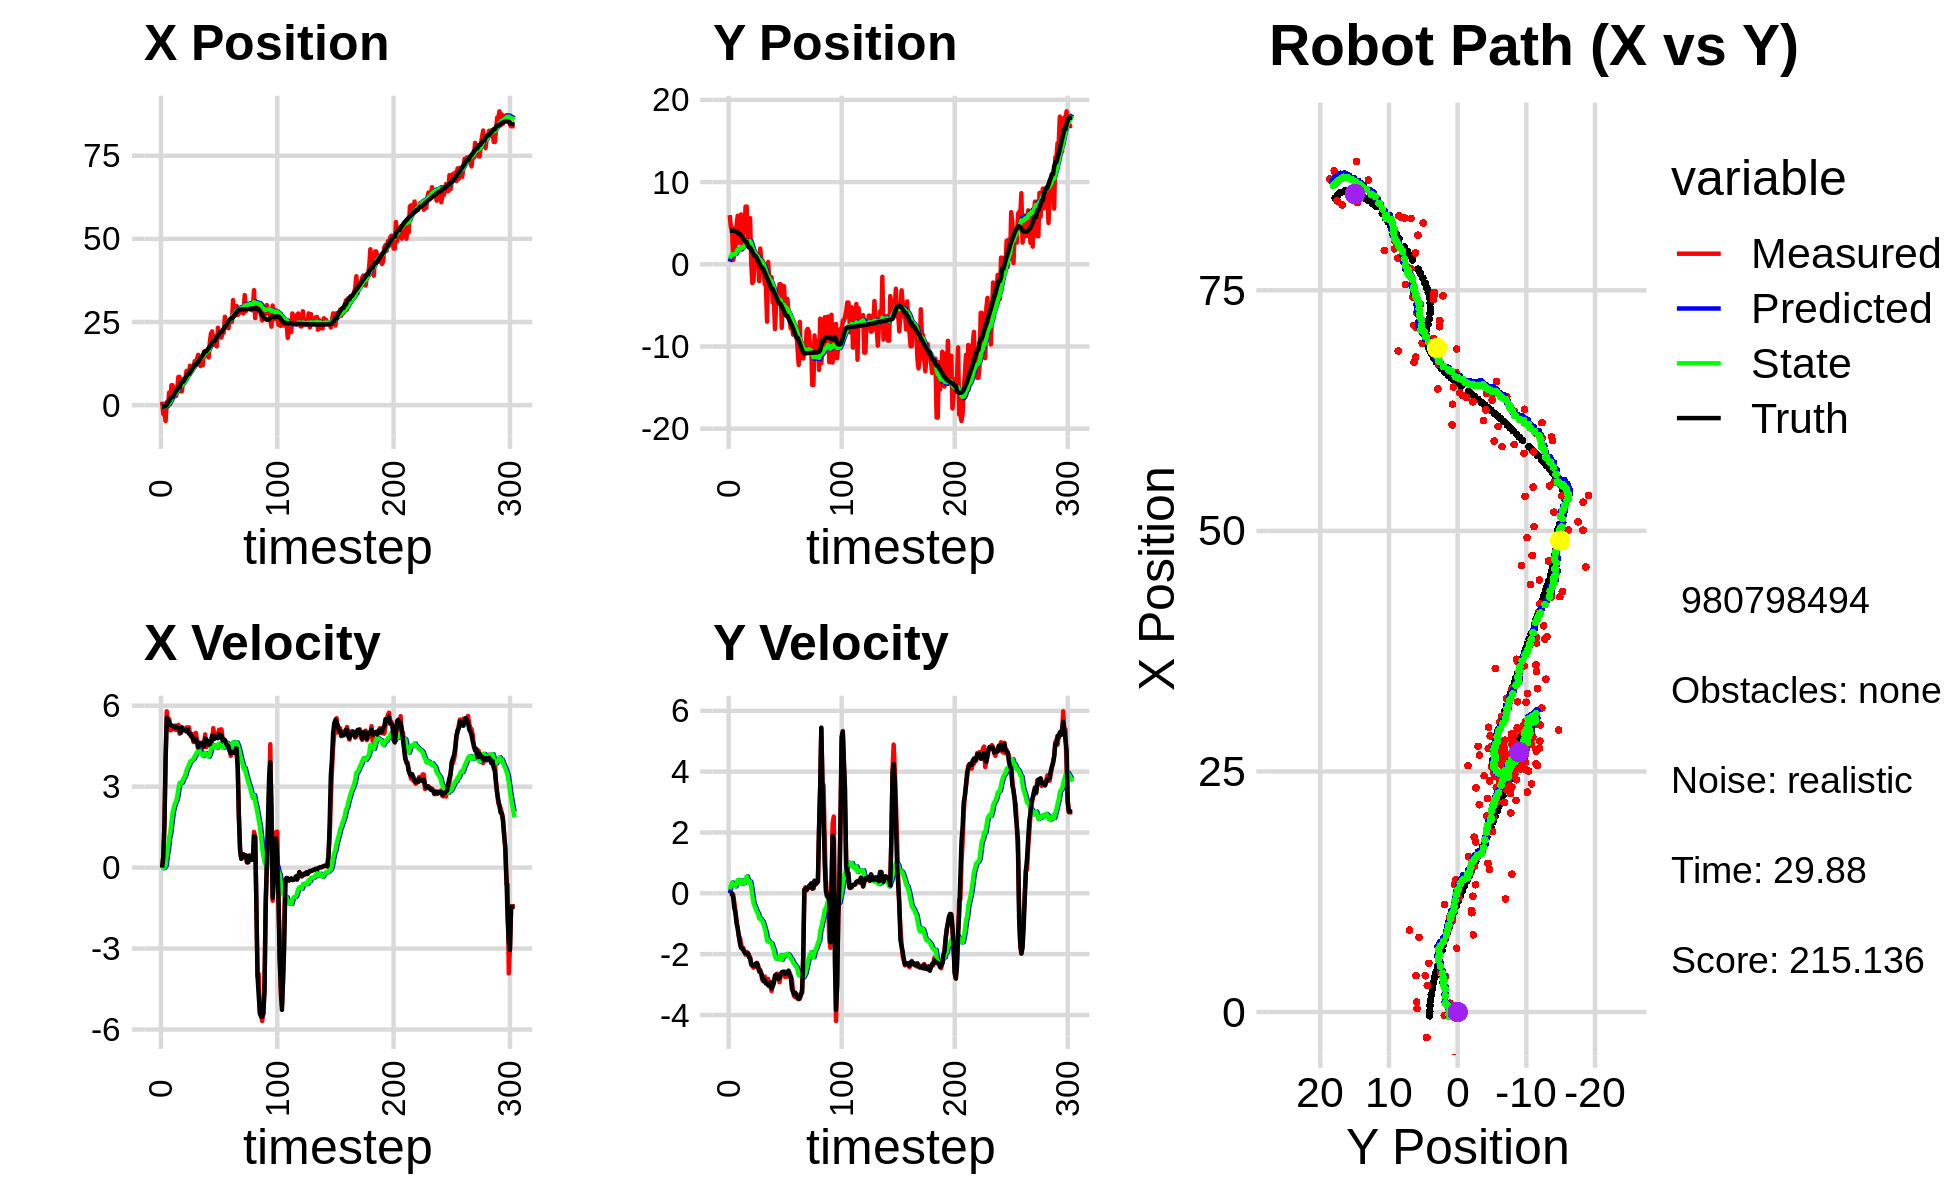

Values plotted in this chart, from the file beside it:
6.885379629396957968e-02, 4.462332755173139986e+00, 0.000000000000000000e+00, -0.000000000000000000e+00, 0.000000000000000000e+00, 0.000000000000000000e+00, 0.000000000000000000e+00, 0.000000000000000000e+00, 4.241764510804046061e-03, 3.212342923111739523e-01, 0.000000000000000000e+00, 0.000000000000000000e+00, -3.914697465500882601e-01, 4.074812412193850264e+00, 0.000000000000000000e+00, 0.000000000000000000e+00, 0.000000000000000000e+00, 6.108293309807777405e-04
1.038382024075109600e+00, 5.980317830659304335e+00, 0.000000000000000000e+00, 0.000000000000000000e+00, 4.241764510804046061e-03, 3.212342923111739523e-01, 0.000000000000000000e+00, 0.000000000000000000e+00, 6.988533003461006032e-02, 7.118250434335056109e-01, 1.241052591227373610e-02, 1.345720721205760084e-01, -3.914697465500882601e-01, 4.074812412193850264e+00, 0.000000000000000000e+00, 0.000000000000000000e+00, 0.000000000000000000e+00, -7.785949856042861938e-05
-2.645412951635775389e+00, 4.488137750708260043e+00, 3.910000025099623078e-01, 9.385419998785007135e-06, 7.112638262583743931e-02, 7.252822506455631757e-01, 1.241052591227373610e-02, 1.345720721205760084e-01, -1.045842144791448575e-01, 9.820695104926033814e-01, -2.210186979966786286e-02, 2.463986107836109163e-01, -3.914697465500882601e-01, 4.074812412193850264e+00, 4.000000000000000222e-01, 0.000000000000000000e+00, 4.000000059604644775e-01, -2.400363155175000429e-05
-2.645412951635775389e+00, 4.488137750708260043e+00, 1.624942432525684488e+00, -1.367812039395414729e-02, -1.067944014591116486e-01, 1.006709371570964517e+00, -2.210186979966786286e-02, 2.463986107836109163e-01, -2.445087335141053198e-01, 1.242502190627711167e+00, 3.939621131942870613e-03, 3.584510706296644145e-01, -3.914697465500882601e-01, 4.074812412193850264e+00, 1.600000000000000089e+00, -4.000000000000000083e-03, 1.600000023841857910e+00, 8.417404256761074066e-03
-4.763795644043638866e+00, 5.187095584329100006e-01, 4.058856220563942685e+00, -3.416584054632088724e-02, -2.441147714009110348e-01, 1.278347297690677564e+00, 3.939621131942870613e-03, 3.584510706296644145e-01, -4.580460614672562381e-01, 1.205217221598704924e+00, 8.579835694980567085e-02, 2.945366029468151625e-01, -2.950151263085029063e-01, 4.074524061964968524e+00, 3.998000000000000220e+00, -1.290000000000000036e-01, 4.000000000000000000e+00, 8.417404256761074066e-03
9.210328168562122997e-01, 1.120126169734729116e+00, 5.791947115288586190e+00, -2.859145608397276050e-01, -4.494662257722756848e-01, 1.234670881893386474e+00, 8.579835694980567085e-02, 2.945366029468151625e-01, -1.240737472801314301e-01, 1.198694786968460546e+00, 4.551310789215647912e-01, 2.477907141969874771e-01, 8.458539890902513902e-02, 4.064866226338405220e+00, 5.554999999999999716e+00, -4.789999999999999813e-01, 5.576000213623046875e+00, 4.932411387562751770e-02
-3.541111047756701491e-01, 1.941339166429509877e+00, 5.385034947083386037e+00, -5.688789023675590029e-01, -7.856063938797494539e-02, 1.223473858388159252e+00, 4.551310789215647912e-01, 2.477907141969874771e-01, 9.505415849800458172e-02, 1.238109461547629575e+00, 7.090918708175082408e-01, 2.272384642511114661e-01, 6.985227768851169916e-01, 4.020208270619898272e+00, 5.431000000000000050e+00, -6.280000000000000027e-01, 5.467000007629394531e+00, 1.052503362298011780e-01
3.776936263315428643e+00, 4.712062341843351376e+00, 5.515142514656175443e+00, -8.869039742112886371e-01, 1.659633455797553947e-01, 1.260833307972740736e+00, 7.090918708175082408e-01, 2.272384642511114661e-01, 6.843812321686992828e-01, 1.469436823940482029e+00, 1.107980439945981388e+00, 3.185991949609492391e-01, 1.218336314469721682e+00, 3.954271001778510541e+00, 5.418999999999999595e+00, -9.909999999999999920e-01, 5.508999824523925781e+00, 1.594474017620086670e-01
3.642577833488729877e-01, 5.899195937986312366e+00, 5.085739959597467497e+00, -1.140259597613735743e+00, 7.951792761632974216e-01, 1.501296743436576930e+00, 1.107980439945981388e+00, 3.185991949609492391e-01, 9.258787376768315980e-01, 1.769113569205062131e+00, 1.287856544176110285e+00, 4.397188719780488753e-01, 1.836069315960383364e+00, 3.838209418697546393e+00, 5.283000000000000362e+00, -1.135000000000000009e+00, 5.403999805450439453e+00, 2.205597311258316040e-01
5.998161763430670312e+00, 2.626651568756602995e+00, 5.099460718763393352e+00, -1.406982577786295652e+00, 1.054664392094442515e+00, 1.813085456402867113e+00, 1.287856544176110285e+00, 4.397188719780488753e-01, 1.672998149351869301e+00, 1.788428751257474358e+00, 1.683607644556323502e+00, 3.824197077775233211e-01, 2.441675395446985419e+00, 3.689185901011489577e+00, 5.277999999999999581e+00, -1.409999999999999920e+00, 5.462999820709228516e+00, 2.692102789878845215e-01
5.998161763430670312e+00, 2.626651568756602995e+00, 5.242130173839388618e+00, -1.446346237738728391e+00, 1.841358913807501718e+00, 1.826670722035226735e+00, 1.683607644556323502e+00, 3.824197077775233211e-01, 2.381851159474787760e+00, 1.803180713723039563e+00, 2.028164953629064460e+00, 3.309337336278442288e-01, 2.441675395446985419e+00, 3.689185901011489577e+00, 5.243000000000000327e+00, -1.647000000000000020e+00, 5.494999885559082031e+00, 2.692102789878845215e-01
3.788268119498767295e+00, 6.069024337739048924e+00, 5.139337318781812769e+00, -1.654211212688709187e+00, 2.584667654837694339e+00, 1.836274087085824069e+00, 2.028164953629064460e+00, 3.309337336278442288e-01, 2.832075451718374826e+00, 2.075841882851436893e+00, 2.219740522960063078e+00, 4.311086596929638026e-01, 3.045755595032507479e+00, 3.510885729038415004e+00, 5.225999999999999979e+00, -1.796999999999999931e+00, 5.526999950408935547e+00, 3.114005625247955322e-01
3.680290364351539445e+00, 1.791126681544622956e+00, 5.262426986776308269e+00, -1.819198841432339009e+00, 3.054049504014381355e+00, 2.118952748820733145e+00, 2.219740522960063078e+00, 4.311086596929638026e-01, 3.244146037702404950e+00, 1.990303065481699329e+00, 2.379187486676465735e+00, 3.197718202870240556e-01, 3.647363871574733185e+00, 3.309860540845013688e+00, 5.185999999999999943e+00, -1.810999999999999943e+00, 5.493000030517578125e+00, 3.328351974487304688e-01
2.760175913971379735e+00, 4.415493620298372335e+00, 5.100462281564389855e+00, -1.797706436496083082e+00, 3.482064786370051568e+00, 2.022280247510401807e+00, 2.379187486676465735e+00, 3.197718202870240556e-01, 3.530164071862998298e+00, 2.115528167015936933e+00, 2.463676876793249981e+00, 3.381285370316369221e-01, 4.144758433757558258e+00, 3.136272085526590203e+00, 5.222000000000000419e+00, -1.866000000000000103e+00, 5.546000003814697266e+00, 3.388642370700836182e-01
5.064144730593070243e+00, 4.197146011312764990e+00, 5.191694322438580755e+00, -1.889956643991902219e+00, 3.776531759542323119e+00, 2.149341020719100825e+00, 2.463676876793249981e+00, 3.381285370316369221e-01, 4.014721047832847667e+00, 2.212087505320364134e+00, 2.631187423764724809e+00, 3.395626553217137578e-01, 4.743314952074237922e+00, 2.922739339946298642e+00, 5.184999999999999609e+00, -1.937000000000000055e+00, 5.533999919891357422e+00, 3.491227328777313232e-01
8.511123866484165745e+00, 7.018688036654937790e+00, 5.292820421245744811e+00, -2.016667641769470887e+00, 4.277839790209320370e+00, 2.246043770852535371e+00, 2.631187423764724809e+00, 3.395626553217137578e-01, 4.792733638700633847e+00, 2.520214519769090611e+00, 2.917431098165252035e+00, 4.555120476150152919e-01, 5.335161418015326618e+00, 2.702714277003669618e+00, 5.171999999999999709e+00, -1.971000000000000085e+00, 5.533999919891357422e+00, 3.640375435352325439e-01
8.511123866484165745e+00, 7.018688036654937790e+00, 4.961024587924703688e+00, -1.932151593126364864e+00, 5.084476748517158917e+00, 2.565765724530592262e+00, 2.917431098165252035e+00, 4.555120476150152919e-01, 5.496247642450082793e+00, 2.814897327203820687e+00, 3.142073851043864163e+00, 5.574746607506259055e-01, 5.335161418015326618e+00, 2.702714277003669618e+00, 5.084999999999999964e+00, -1.963999999999999968e+00, 5.451000213623046875e+00, 3.713926970958709717e-01
4.175682277057127578e+00, 2.435488415958281916e+00, 5.005629439966367222e+00, -1.974546874939536512e+00, 5.810455027554469076e+00, 2.870644793278883444e+00, 3.142073851043864163e+00, 5.574746607506259055e-01, 5.732167476473253309e+00, 2.728224828170751071e+00, 3.146756191563598648e+00, 4.496858745173913374e-01, 6.404684275529426429e+00, 2.287714315859429082e+00, 4.993999999999999773e+00, -1.959000000000000075e+00, 5.363999843597412109e+00, 3.757259547710418701e-01
4.175682277057127578e+00, 2.435488415958281916e+00, 5.121909624897882374e+00, -2.020415367309490673e+00, 6.046843095629613529e+00, 2.773193415622490221e+00, 3.146756191563598648e+00, 4.496858745173913374e-01, 5.950080096624376758e+00, 2.642455714616665396e+00, 3.145288987132376590e+00, 3.508044969207755881e-01, 6.998745173531941255e+00, 2.049783660246681016e+00, 5.200000000000000178e+00, -2.104000000000000092e+00, 5.609000205993652344e+00, 3.757259547710418701e-01
7.768752188019410809e+00, 5.619249774042933687e+00, 5.097080999572283666e+00, -2.105941312367309415e+00, 6.264608995337614061e+00, 2.677536164308742972e+00, 3.145288987132376590e+00, 3.508044969207755881e-01, 6.487903494132702065e+00, 2.807891269382447152e+00, 3.281181444243582490e+00, 3.895441137691948441e-01, 6.998745173531941255e+00, 2.049783660246681016e+00, 5.089999999999999858e+00, -2.129000000000000004e+00, 5.517000198364257812e+00, 3.918047249317169189e-01
6.633316487233871683e+00, 1.400509602917904273e-01, 5.147696057702682459e+00, -2.297171139393842765e+00, 6.816021638557060669e+00, 2.846845680759366726e+00, 3.281181444243582490e+00, 3.895441137691948441e-01, 6.874682478506252359e+00, 2.522453079416687949e+00, 3.343710933061005974e+00, 1.914398569891661572e-01, 7.583433360536703915e+00, 1.800530863640655843e+00, 5.088000000000000078e+00, -2.346000000000000085e+00, 5.603000164031982422e+00, 4.197329580783843994e-01
8.025669932835789666e+00, -2.285846041060689338e+00, 5.085457315938278988e+00, -2.368591434967513454e+00, 7.209053571812352956e+00, 2.541597065115604348e+00, 3.343710933061005974e+00, 1.914398569891661572e-01, 7.357396801181154800e+00, 2.056328125014093899e+00, 3.441638790108654256e+00, -8.539100738789723311e-02, 8.155428141908741324e+00, 1.539732409064282326e+00, 5.075999999999999623e+00, -2.370999999999999996e+00, 5.603000164031982422e+00, 4.358805716037750244e-01
1.031537911364784321e+01, -2.056461619761787318e+00, 5.195392646449408680e+00, -2.445089043784494542e+00, 7.701560680192020669e+00, 2.047789024275304293e+00, 3.441638790108654256e+00, -8.539100738789723311e-02, 8.021066150074764423e+00, 1.629026098380473409e+00, 3.612180738801692215e+00, -3.238285565618519435e-01, 8.737669199698119726e+00, 1.266814661605554004e+00, 5.046000000000000263e+00, -2.375000000000000000e+00, 5.577000141143798828e+00, 4.398738443851470947e-01
9.480092019571555895e+00, 7.631182647798930851e-01, 5.069726600527067362e+00, -2.357361680286483629e+00, 8.382284223954933111e+00, 1.596643242724288259e+00, 3.612180738801692215e+00, -3.238285565618519435e-01, 8.545260444172145142e+00, 1.449747040325707781e+00, 3.709792260593653079e+00, -4.197902696401607514e-01, 9.321930140929692854e+00, 9.933547512223104281e-01, 5.116999999999999993e+00, -2.386000000000000121e+00, 5.645999908447265625e+00, 4.352477490901947021e-01
9.480092019571555895e+00, 7.631182647798930851e-01, 5.201207596743540051e+00, -2.418498756620024448e+00, 8.916239670231510317e+00, 1.407768013361691661e+00, 3.709792260593653079e+00, -4.197902696401607514e-01, 9.029523218475860702e+00, 1.277862123580852494e+00, 3.786654176454695264e+00, -5.060804787032172625e-01, 9.321930140929692854e+00, 9.933547512223104281e-01, 4.967999999999999972e+00, -2.306000000000000050e+00, 5.477000236511230469e+00, 4.352477490901947021e-01
1.187263330840173836e+01, -1.751521696342912549e-01, 4.933878265831470600e+00, -2.281872005144162330e+00, 9.408188636121330717e+00, 1.227254075710530801e+00, 3.786654176454695264e+00, -5.060804787032172625e-01, 9.688213282156832307e+00, 1.047221100989622400e+00, 3.927016196350519905e+00, -6.143907503461361053e-01, 9.898502558851742350e+00, 7.254671580276152998e-01, 4.971000000000000085e+00, -2.299999999999999822e+00, 5.478000164031982422e+00, 4.331923723220825195e-01
9.884754210999815882e+00, 1.148885679780926816e+00, 4.844426629746906521e+00, -2.346959420214846048e+00, 1.008091490179188376e+01, 9.857820259550087449e-01, 3.927016196350519905e+00, -6.143907503461361053e-01, 1.009873410208313871e+01, 9.309453887889634904e-01, 3.952143555743341530e+00, -6.595086392672792064e-01, 1.046820661424613164e+01, 4.586631789680769566e-01, 4.891000000000000014e+00, -2.400999999999999801e+00, 5.448999881744384766e+00, 4.511432647705078125e-01
1.055655986146520320e+01, -2.052723215826160352e+00, 4.947035532683760728e+00, -2.579162731546791321e+00, 1.049394845765747242e+01, 8.649945248622356031e-01, 3.952143555743341530e+00, -6.595086392672792064e-01, 1.053933276880778180e+01, 5.617194939227043715e-01, 3.990269881878769187e+00, -8.289568606506738657e-01, 1.102801725278278866e+01, 1.784364716499976522e-01, 4.842999999999999972e+00, -2.544000000000000039e+00, 5.471000194549560547e+00, 4.805854558944702148e-01
1.118777766878232782e+01, 1.912697745243247205e+00, 4.652404139151080642e+00, -2.513579291697116691e+00, 1.093835975699565921e+01, 4.788238078576370071e-01, 3.990269881878769187e+00, -8.289568606506738657e-01, 1.098823369091354607e+01, 5.261750585410869263e-01, 4.023844708216523181e+00, -8.227748205133244008e-01, 1.157794782522699428e+01, -1.121111388779846008e-01, 4.711999999999999744e+00, -2.568000000000000060e+00, 5.366000175476074219e+00, 4.953464269638061523e-01
1.322219106588623916e+01, 4.625739587098676719e-01, 4.738124468885545504e+00, -2.709232827965769808e+00, 1.139061816173519759e+01, 4.438975764897544751e-01, 4.023844708216523181e+00, -8.227748205133244008e-01, 1.159271789981087686e+01, 3.729767469764835863e-01, 4.122174777770770682e+00, -8.765862692595993710e-01, 1.211668226191804720e+01, -4.104819768880629272e-01, 4.679000000000000270e+00, -2.633000000000000007e+00, 5.368999958038330078e+00, 5.194218158721923828e-01
1.322219106588623916e+01, 4.625739587098676719e-01, 4.995083943750687538e+00, -2.856160805340166142e+00, 1.200493537758795348e+01, 2.853181200505236492e-01, 4.122174777770770682e+00, -8.765862692595993710e-01, 1.215487732804026066e+01, 2.235766914533412197e-01, 4.201549429504764177e+00, -9.266326537584044232e-01, 1.211668226191804720e+01, -4.104819768880629272e-01, 4.764999999999999680e+00, -2.801000000000000156e+00, 5.526999950408935547e+00, 5.194218158721923828e-01
1.391440364723480094e+01, -1.143484788584027356e+00, 4.721819569444923204e+00, -2.802767004352170410e+00, 1.257503227099073762e+01, 1.309134260775007830e-01, 4.201549429504764177e+00, -9.266326537584044232e-01, 1.272261474645057788e+01, -3.999172802637895874e-02, 4.273157823979744308e+00, -1.028703036895023626e+00, 1.256904622922749759e+01, -6.726541984056131351e-01, 4.671999999999999709e+00, -2.892999999999999794e+00, 5.494999885559082031e+00, 5.356838703155517578e-01
1.514808771089846395e+01, -2.435215520272659084e+00, 4.379977186140251888e+00, -2.731674523051543790e+00, 1.314993052884855196e+01, -1.428620317158813269e-01, 4.273157823979744308e+00, -1.028703036895023626e+00, 1.334373059271424999e+01, -3.863161117069735528e-01, 4.356187529594541807e+00, -1.164082837463390696e+00, 1.310933706196716741e+01, -1.000126884717172926e+00, 4.458000000000000185e+00, -2.838999999999999968e+00, 5.284999847412109375e+00, 5.576446652412414551e-01
1.322836154742996584e+01, -2.607393431158993469e+00, 4.473156962373374235e+00, -2.855716633441927499e+00, 1.377934934567370462e+01, -5.027243954533126002e-01, 4.356187529594541807e+00, -1.164082837463390696e+00, 1.373166549560482430e+01, -7.307629503889798706e-01, 4.338483417113042862e+00, -1.291575571527869615e+00, 1.362170812494979266e+01, -1.323683785997372908e+00, 4.626000000000000334e+00, -2.963000000000000078e+00, 5.493999958038330078e+00, 5.681857466697692871e-01
1.176083704834451282e+01, -6.981520222443600154e+00, 4.471292317965852803e+00, -2.899273351486973294e+00, 1.416551383731612823e+01, -8.599205075417668542e-01, 4.338483417113042862e+00, -1.291575571527869615e+00, 1.394261487317731962e+01, -1.397591958451004812e+00, 4.247947772537537858e+00, -1.568084004213004423e+00, 1.415044042544009706e+01, -1.662895725511080780e+00, 4.543000000000000149e+00, -2.962000000000000188e+00, 5.422999858856201172e+00, 5.752633810043334961e-01
1.374558684256165009e+01, 2.835971836496028464e-01, 4.282684887361400961e+00, -2.815001803830019522e+00, 1.436740965043107288e+01, -1.554400358872305210e+00, 4.247947772537537858e+00, -1.568084004213004423e+00, 1.430979237979034657e+01, -1.458055170054900262e+00, 4.224564674554527777e+00, -1.533756435612893876e+00, 1.458768865488258015e+01, -1.947945165201867557e+00, 4.597000000000000419e+00, -3.024000000000000021e+00, 5.501999855041503906e+00, 5.814887881278991699e-01
1.203324744104199517e+01, -2.201833488845360343e+00, 4.653716182575097449e+00, -3.058869742284677784e+00, 1.473224884724579908e+01, -1.611430813616189672e+00, 4.224564674554527777e+00, -1.533756435612893876e+00, 1.449308422747523828e+01, -1.714534835924814038e+00, 4.132922850801289627e+00, -1.598613907205589602e+00, 1.511540052365216802e+01, -2.294884252118758905e+00, 4.597000000000000419e+00, -3.024000000000000021e+00, 5.489999771118164062e+00, 5.814872384071350098e-01
1.614022842055892326e+01, -1.573490427987642271e+00, 4.507499788869762547e+00, -2.948125393891472434e+00, 1.490637651255536689e+01, -1.874396226645373087e+00, 4.132922850801289627e+00, -1.598613907205589602e+00, 1.503803268508652735e+01, -1.901442080305062898e+00, 4.194875052794282411e+00, -1.624944568357467922e+00, 1.563380834531795927e+01, -2.634836243364476971e+00, 4.482999999999999652e+00, -2.932999999999999829e+00, 5.356999874114990234e+00, 5.792163014411926270e-01
1.614022842055892326e+01, -1.573490427987642271e+00, 4.937053838588762567e+00, -3.210267851130788941e+00, 1.545752019036595470e+01, -2.063936537140809602e+00, 4.194875052794282411e+00, -1.624944568357467922e+00, 1.555127339999107505e+01, -2.084964145531714053e+00, 4.247942378842958888e+00, -1.650661250634045674e+00, 1.617265149977541583e+01, -2.986653374468282163e+00, 4.788000000000000256e+00, -3.125999999999999890e+00, 5.718999862670898438e+00, 5.765436291694641113e-01
1.480871757895863716e+01, -4.635156200895043987e+00, 4.465061992106977407e+00, -2.903360067603466987e+00, 1.597606763787537076e+01, -2.250030270595118509e+00, 4.247942378842958888e+00, -1.650661250634045674e+00, 1.587387416316892264e+01, -2.482141310539037526e+00, 4.209454990307071043e+00, -1.774835440600474490e+00, 1.617265149977541583e+01, -2.986653374468282163e+00, 4.753000000000000114e+00, -3.057999999999999829e+00, 5.651999950408935547e+00, 5.765436291694641113e-01
1.545287796861772023e+01, -4.396829175003752255e+00, 4.585869875373401072e+00, -2.907695930096581449e+00, 1.629481966219962885e+01, -2.659624854599084820e+00, 4.209454990307071043e+00, -1.774835440600474490e+00, 1.622970418021509076e+01, -2.836792324849740865e+00, 4.189422725359283284e+00, -1.871285229567014152e+00, 1.671911069824315277e+01, -3.338648365457154377e+00, 4.660999999999999588e+00, -2.955000000000000071e+00, 5.519000053405761719e+00, 5.650846362113952637e-01
1.432783147768763854e+01, -7.875575112835318414e+00, 4.538146126779558642e+00, -2.783918905573564029e+00, 1.664864645275102006e+01, -3.023920847806442325e+00, 4.189422725359283284e+00, -1.871285229567014152e+00, 1.644224960821651038e+01, -3.434767013162457694e+00, 4.110028299719084899e+00, -2.078018780574072633e+00, 1.716284200601520382e+01, -3.616404580635323107e+00, 4.557999999999999829e+00, -2.701000000000000068e+00, 5.297999858856201172e+00, 5.502494573593139648e-01
1.877962848580870414e+01, -5.058225320309369444e+00, 4.693558955308605007e+00, -2.746334016819649282e+00, 1.685325243818842011e+01, -3.642568891219864824e+00, 4.110028299719084899e+00, -2.078018780574072633e+00, 1.705865233275644854e+01, -3.777336939527625947e+00, 4.206555923728930502e+00, -2.149415927090141398e+00, 1.768221685318737002e+01, -3.928287076199463268e+00, 4.575999999999999623e+00, -2.669999999999999929e+00, 5.297999858856201172e+00, 5.294126272201538086e-01
2.154585787687550891e+01, -3.155842946318189401e+00, 4.558257831241208535e+00, -2.638858964305847099e+00, 1.747930792512934062e+01, -3.992278532236640309e+00, 4.206555923728930502e+00, -2.149415927090141398e+00, 1.787852064012932374e+01, -3.945492122764326925e+00, 4.379407099041755735e+00, -2.131705870190085506e+00, 1.821149465494217878e+01, -4.236204670710812081e+00, 4.687000000000000277e+00, -2.717999999999999972e+00, 5.418000221252441406e+00, 5.247740149497985840e-01
2.219015237724213563e+01, -4.374660509400505326e+00, 4.674865443298507728e+00, -2.684867197093728119e+00, 1.831646135003349940e+01, -4.158662709783335742e+00, 4.379407099041755735e+00, -2.131705870190085506e+00, 1.869518260601413928e+01, -4.195939713822821382e+00, 4.542650328878932164e+00, -2.155047436459306187e+00, 1.876607915785261937e+01, -4.555795239746323055e+00, 4.897000000000000242e+00, -2.809000000000000163e+00, 5.644999980926513672e+00, 5.213228464126586914e-01
1.817128178493805635e+01, -2.421519325663371358e+00, 5.165532946872053444e+00, -2.922583394117689526e+00, 1.914944763890203205e+01, -4.411444457468752134e+00, 4.542650328878932164e+00, -2.155047436459306187e+00, 1.908103676080493472e+01, -4.285436096490363056e+00, 4.525897917394355652e+00, -2.101988709332706318e+00, 1.923448583545127377e+01, -4.823924587909607098e+00, 4.887999999999999901e+00, -2.782999999999999918e+00, 5.624000072479248047e+00, 5.148817300796508789e-01
1.817128178493805635e+01, -2.421519325663371358e+00, 4.833929191440350159e+00, -2.734966813404829278e+00, 1.953362655254436930e+01, -4.495634967423633555e+00, 4.525897917394355652e+00, -2.101988709332706318e+00, 1.941651471542209606e+01, -4.358120793181443631e+00, 4.482945262865398739e+00, -2.042095257707168265e+00, 1.923448583545127377e+01, -4.823924587909607098e+00, 4.772000000000000242e+00, -2.662999999999999812e+00, 5.465000152587890625e+00, 5.148817300796508789e-01
2.068682900086616883e+01, -7.734653281331421049e+00, 4.974333826524369506e+00, -2.689801173921206434e+00, 1.986480924170863460e+01, -4.562330318952160013e+00, 4.482945262865398739e+00, -2.042095257707168265e+00, 1.996189492106173802e+01, -4.832446439120507975e+00, 4.532609199063276861e+00, -2.178234041226950968e+00, 1.978852292939456348e+01, -5.131930874909860663e+00, 4.855000000000000426e+00, -2.592999999999999972e+00, 5.504000186920166016e+00, 4.957028925418853760e-01
1.766800806001810642e+01, -2.627891110343291814e+00, 4.961573893378060873e+00, -2.641670569770727450e+00, 2.041515584096806535e+01, -5.050269843243203383e+00, 4.532609199063276861e+00, -2.178234041226950968e+00, 2.017150902200053864e+01, -4.879487868137331930e+00, 4.439267891693511991e+00, -2.100717658820963063e+00, 2.034539243596303137e+01, -5.429599331556246078e+00, 4.836999999999999744e+00, -2.577999999999999847e+00, 5.480999946594238281e+00, 4.892506003379821777e-01
2.330183050078971618e+01, -2.665140913992869454e+00, 4.913080142901604219e+00, -2.639047950254770125e+00, 2.061543581116988832e+01, -5.089559634019428458e+00, 4.439267891693511991e+00, -2.100717658820963063e+00, 2.088853776460052103e+01, -4.921404285094652664e+00, 4.561859850847703512e+00, -2.025205613825109108e+00, 2.089996549502252776e+01, -5.725569294689480948e+00, 4.793000000000000149e+00, -2.571000000000000174e+00, 5.439000129699707031e+00, 4.929220080375671387e-01
2.150850766919637636e+01, -5.158299672059304619e+00, 5.110015338788143069e+00, -2.745786883454642613e+00, 2.134472374968528996e+01, -5.123924846477163619e+00, 4.561859850847703512e+00, -2.025205613825109108e+00, 2.138162836250023346e+01, -5.153236297420577650e+00, 4.587538366672653467e+00, -2.046340308076095127e+00, 2.145601388853442515e+01, -6.024526165667243305e+00, 4.945000000000000284e+00, -2.650999999999999801e+00, 5.611000061035156250e+00, 4.930671453475952148e-01
2.036961385612096720e+01, -4.221210526098266413e+00, 4.864991190212853311e+00, -2.599637368293776341e+00, 2.184038219916750023e+01, -5.357870328228186985e+00, 4.587538366672653467e+00, -2.046340308076095127e+00, 2.171180578617246937e+01, -5.290167231075774801e+00, 4.539246578348997474e+00, -2.019237757741881634e+00, 2.192525312304058716e+01, -6.276039647633363749e+00, 4.834999999999999964e+00, -2.584999999999999964e+00, 5.482999801635742188e+00, 4.907532036304473877e-01
2.036961385612096720e+01, -4.221210526098266413e+00, 5.124019037967379120e+00, -2.740829872716997961e+00, 2.216573044400736947e+01, -5.492091006849962653e+00, 4.539246578348997474e+00, -2.019237757741881634e+00, 2.201830475644997520e+01, -5.420200973017715640e+00, 4.488895288579419329e+00, -1.991773921738104081e+00, 2.192525312304058716e+01, -6.276039647633363749e+00, 4.892999999999999794e+00, -2.613999999999999879e+00, 5.547999858856201172e+00, 4.911750555038452148e-01
2.182979550998085472e+01, -5.794876145690960989e+00, 4.778361822201691922e+00, -2.555938361645135437e+00, 2.246719428530791873e+01, -5.619378365191526115e+00, 4.488895288579419329e+00, -1.991773921738104081e+00, 2.241807243028728891e+01, -5.653836735991506934e+00, 4.473899649892076447e+00, -2.013847705076289074e+00, 2.248401758138898643e+01, -6.574664639961735446e+00, 4.716999999999999638e+00, -2.540000000000000036e+00, 5.356999874114990234e+00, 4.911750555038452148e-01
2.177286669669473440e+01, -6.797894814458391721e+00, 4.753223618492575575e+00, -2.616933800445532476e+00, 2.286546239527649504e+01, -5.855221506499136197e+00, 4.473899649892076447e+00, -2.013847705076289074e+00, 2.277280271121039945e+01, -5.950605124366720844e+00, 4.440593458378782721e+00, -2.065563015230320598e+00, 2.303178808104912179e+01, -6.869811581053598459e+00, 4.746999999999999886e+00, -2.686999999999999833e+00, 5.453999996185302734e+00, 5.032728910446166992e-01
2.656673380751891855e+01, -7.801088736944085333e+00, 4.671726015904962281e+00, -2.722246449828352066e+00, 2.321686205704827799e+01, -6.157161425889753126e+00, 4.440593458378782721e+00, -2.065563015230320598e+00, 2.354336569366951792e+01, -6.308896205060272599e+00, 4.580828780611896356e+00, -2.144865889286174720e+00, 2.357570001483204791e+01, -7.176282452775624598e+00, 4.730000000000000426e+00, -2.753000000000000114e+00, 5.472000122070312500e+00, 5.276068449020385742e-01
2.541481038932872849e+01, -6.891218470829362452e+00, 4.517634442356661673e+00, -2.834055397877003557e+00, 2.400144857173070889e+01, -6.523382793988890427e+00, 4.580828780611896356e+00, -2.144865889286174720e+00, 2.413293743807852110e+01, -6.577364702170628519e+00, 4.634362200021302058e+00, -2.177540232864573877e+00, 2.402355310335941141e+01, -7.443891095540670300e+00, 4.597999999999999865e+00, -3.140000000000000124e+00, 5.567999839782714844e+00, 5.602743029594421387e-01
2.414007434319344014e+01, -8.557313548188194119e+00, 4.576449467100979440e+00, -3.236067905481117446e+00, 2.459637365808065113e+01, -6.795118725457085951e+00, 4.634362200021302058e+00, -2.177540232864573877e+00, 2.455086899355793761e+01, -6.970855321546662431e+00, 4.614334228214327815e+00, -2.272304826008965772e+00, 2.454443571041077021e+01, -7.788131283219255963e+00, 4.525999999999999801e+00, -3.244000000000000217e+00, 5.567999839782714844e+00, 6.154839992523193359e-01
2.313035187152308225e+01, -7.667905705540521311e+00, 4.541202209447541271e+00, -3.385022729883033321e+00, 2.501230241637937013e+01, -7.198085804147559053e+00, 4.614334228214327815e+00, -2.272304826008965772e+00, 2.483108714495967817e+01, -7.275613960794578894e+00, 4.537540692066427184e+00, -2.320435774579544308e+00, 2.506327363861541002e+01, -8.165133046401283679e+00, 4.509999999999999787e+00, -3.325000000000000178e+00, 5.604000091552734375e+00, 6.405521035194396973e-01
2.531351506743732926e+01, -8.214958207889402786e+00, 4.443723273758350523e+00, -3.414401923087178492e+00, 2.528484121416632036e+01, -7.507657538252533236e+00, 4.537540692066427184e+00, -2.320435774579544308e+00, 2.528390030641791597e+01, -7.602903023778938341e+00, 4.535383307545212794e+00, -2.376892376376178895e+00, 2.556892129845716610e+01, -8.545519398553937052e+00, 4.317999999999999616e+00, -3.263999999999999790e+00, 5.413000106811523438e+00, 6.551515460014343262e-01
2.531351506743732926e+01, -8.214958207889402786e+00, 4.139590630000118843e+00, -3.311252281201367609e+00, 2.573743863717243840e+01, -7.840592261416555964e+00, 4.535383307545212794e+00, -2.376892376376178895e+00, 2.568182696579214763e+01, -7.904127170420061077e+00, 4.504789860170203220e+00, -2.416557168615255158e+00, 2.605708143128147114e+01, -8.928715276161360848e+00, 4.233999999999999986e+00, -3.361000000000000210e+00, 5.406000137329101562e+00, 6.746790409088134766e-01
... 244 more rows
